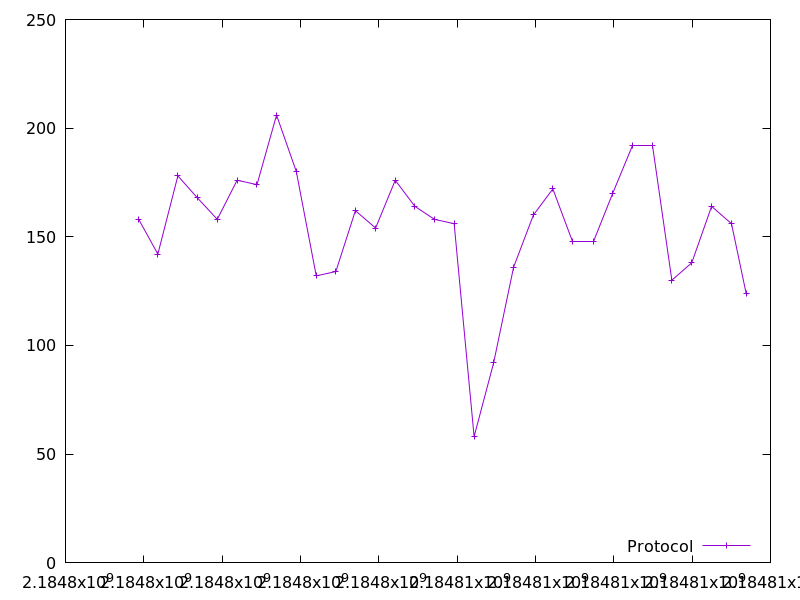

The data file committed next to this chart (first rows):
2184797868.96795, 158.0
2184798358, 142.0
2184798869, 178.0
2184799362, 168.0
2184799875, 158.0
2184800382, 176.0
2184800889, 174.0
2184801389, 206.0
2184801893, 180.0
2184802403, 132.0
2184802903, 134.0
2184803402, 162.0
2184803918, 154.0
2184804420, 176.0
2184804920, 164.0
2184805421, 158.0
2184805924, 156.0
2184806433, 58.0
2184806933, 92.0
2184807442, 136.0
2184807947, 160.0
2184808444, 172.0
2184808933, 148.0
2184809471, 148.0
2184809972, 170.0
2184810481, 192.0
2184810983, 192.0
2184811483, 130.0
2184811990, 138.0
2184812498, 164.0
2184813005, 156.0
2184813378, 124.0
